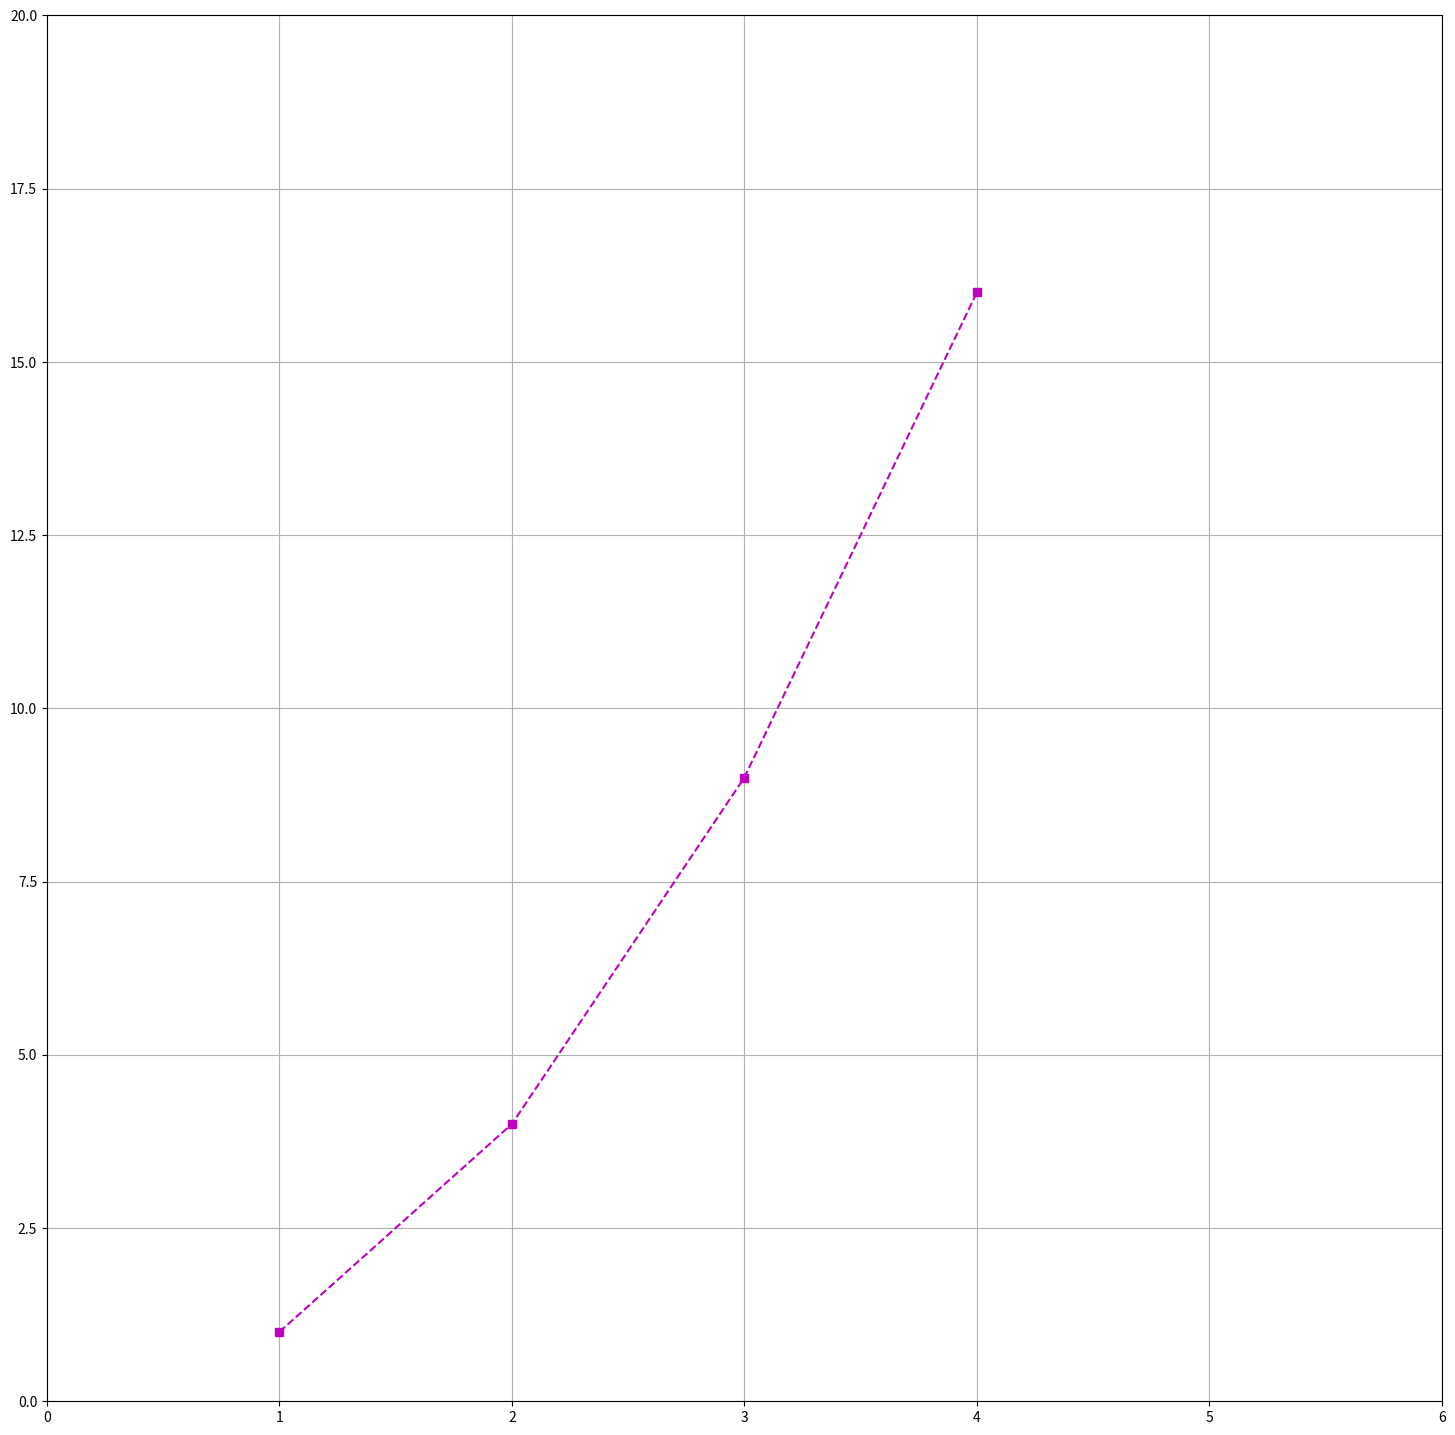

This figure's Python source:
import matplotlib.pyplot as plt

plt.figure(figsize=(18 , 18))

plt.plot([1, 2, 3, 4], [1, 4, 9, 16], 'ms--')
plt.axis([0, 6, 0, 20])

plt.grid(True); plt.show()


